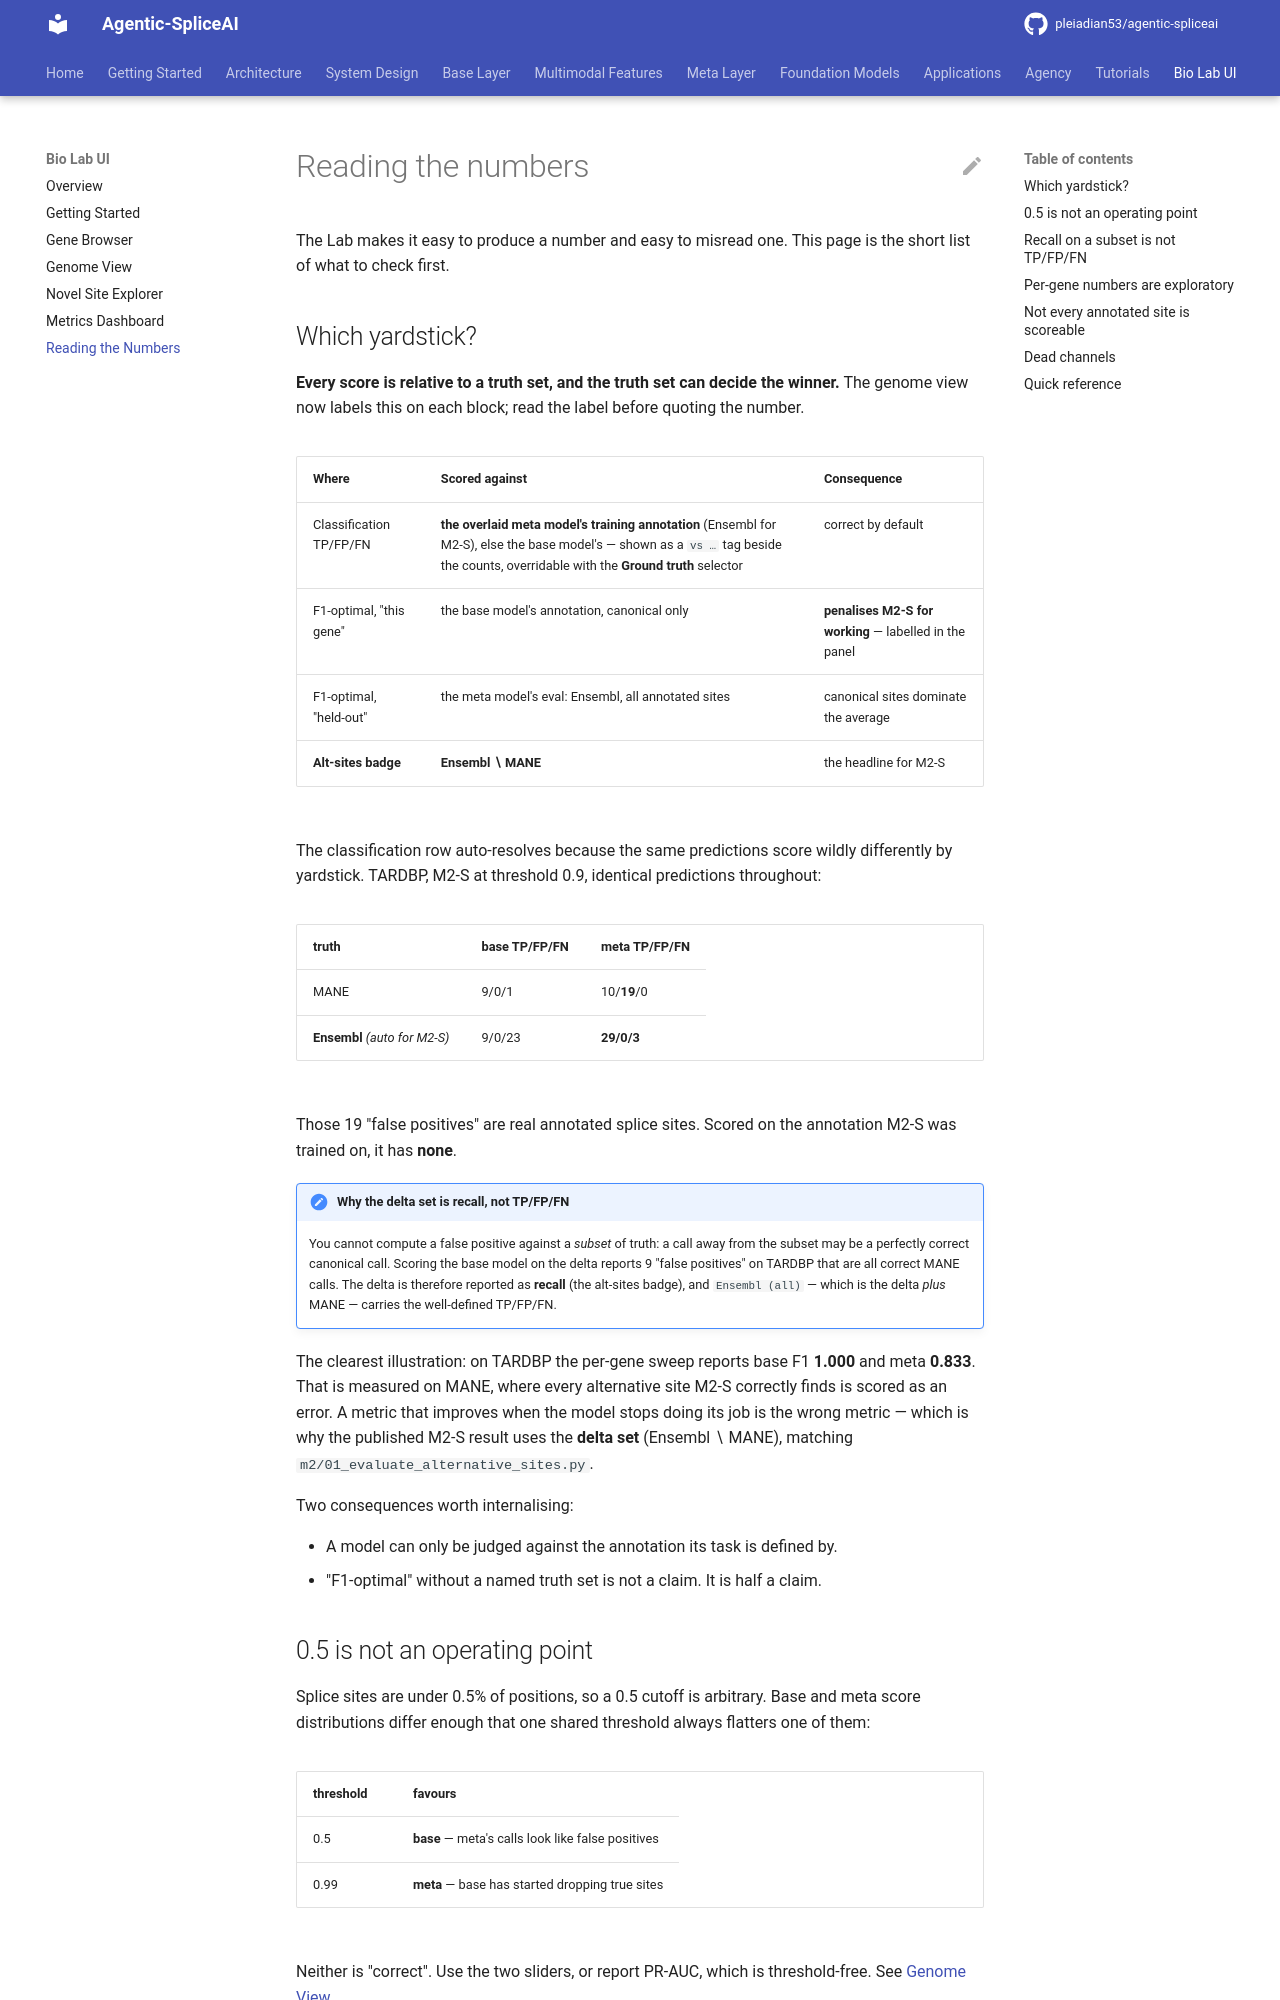

repository: pleiadian53/agentic-spliceai · page: bio_lab/05_reading_the_numbers/index.html · generator: mkdocs

# Reading the numbers

The Lab makes it easy to produce a number and easy to misread one. This page is the short list of
what to check first.

## Which yardstick? {#which-yardstick}

**Every score is relative to a truth set, and the truth set can decide the winner.** The genome view
now labels this on each block; read the label before quoting the number.

| Where | Scored against | Consequence |
|---|---|---|
| Classification TP/FP/FN | **the overlaid meta model's training annotation** (Ensembl for M2-S), else the base model's — shown as a `vs …` tag beside the counts, overridable with the **Ground truth** selector | correct by default |
| F1-optimal, "this gene" | the base model's annotation, canonical only | **penalises M2-S for working** — labelled in the panel |
| F1-optimal, "held-out" | the meta model's eval: Ensembl, all annotated sites | canonical sites dominate the average |
| **Alt-sites badge** | **Ensembl ∖ MANE** | the headline for M2-S |

The classification row auto-resolves because the same predictions score wildly differently by
yardstick. TARDBP, M2-S at threshold 0.9, identical predictions throughout:

| truth | base TP/FP/FN | meta TP/FP/FN |
|---|---|---|
| MANE | 9/0/1 | 10/**19**/0 |
| **Ensembl** *(auto for M2-S)* | 9/0/23 | **29/0/3** |

Those 19 "false positives" are real annotated splice sites. Scored on the annotation M2-S was
trained on, it has **none**.

!!! note "Why the delta set is recall, not TP/FP/FN"
    You cannot compute a false positive against a *subset* of truth: a call away from the subset may
    be a perfectly correct canonical call. Scoring the base model on the delta reports 9 "false
    positives" on TARDBP that are all correct MANE calls. The delta is therefore reported as
    **recall** (the alt-sites badge), and `Ensembl (all)` — which is the delta *plus* MANE — carries
    the well-defined TP/FP/FN.

The clearest illustration: on TARDBP the per-gene sweep reports base F1 **1.000** and meta **0.833**.
That is measured on MANE, where every alternative site M2-S correctly finds is scored as an error.
A metric that improves when the model stops doing its job is the wrong metric — which is why the
published M2-S result uses the **delta set** (Ensembl ∖ MANE), matching
`m2/01_evaluate_alternative_sites.py`.

Two consequences worth internalising:

- A model can only be judged against the annotation its task is defined by.
- "F1-optimal" without a named truth set is not a claim. It is half a claim.

## 0.5 is not an operating point

Splice sites are under 0.5% of positions, so a 0.5 cutoff is arbitrary. Base and meta score
distributions differ enough that one shared threshold always flatters one of them:

| threshold | favours |
|---|---|
| 0.5 | **base** — meta's calls look like false positives |
| 0.99 | **meta** — base has started dropping true sites |

Neither is "correct". Use the two sliders, or report PR-AUC, which is threshold-free. See
[Genome View](02_genome_view.md#the-two-thresholds).
